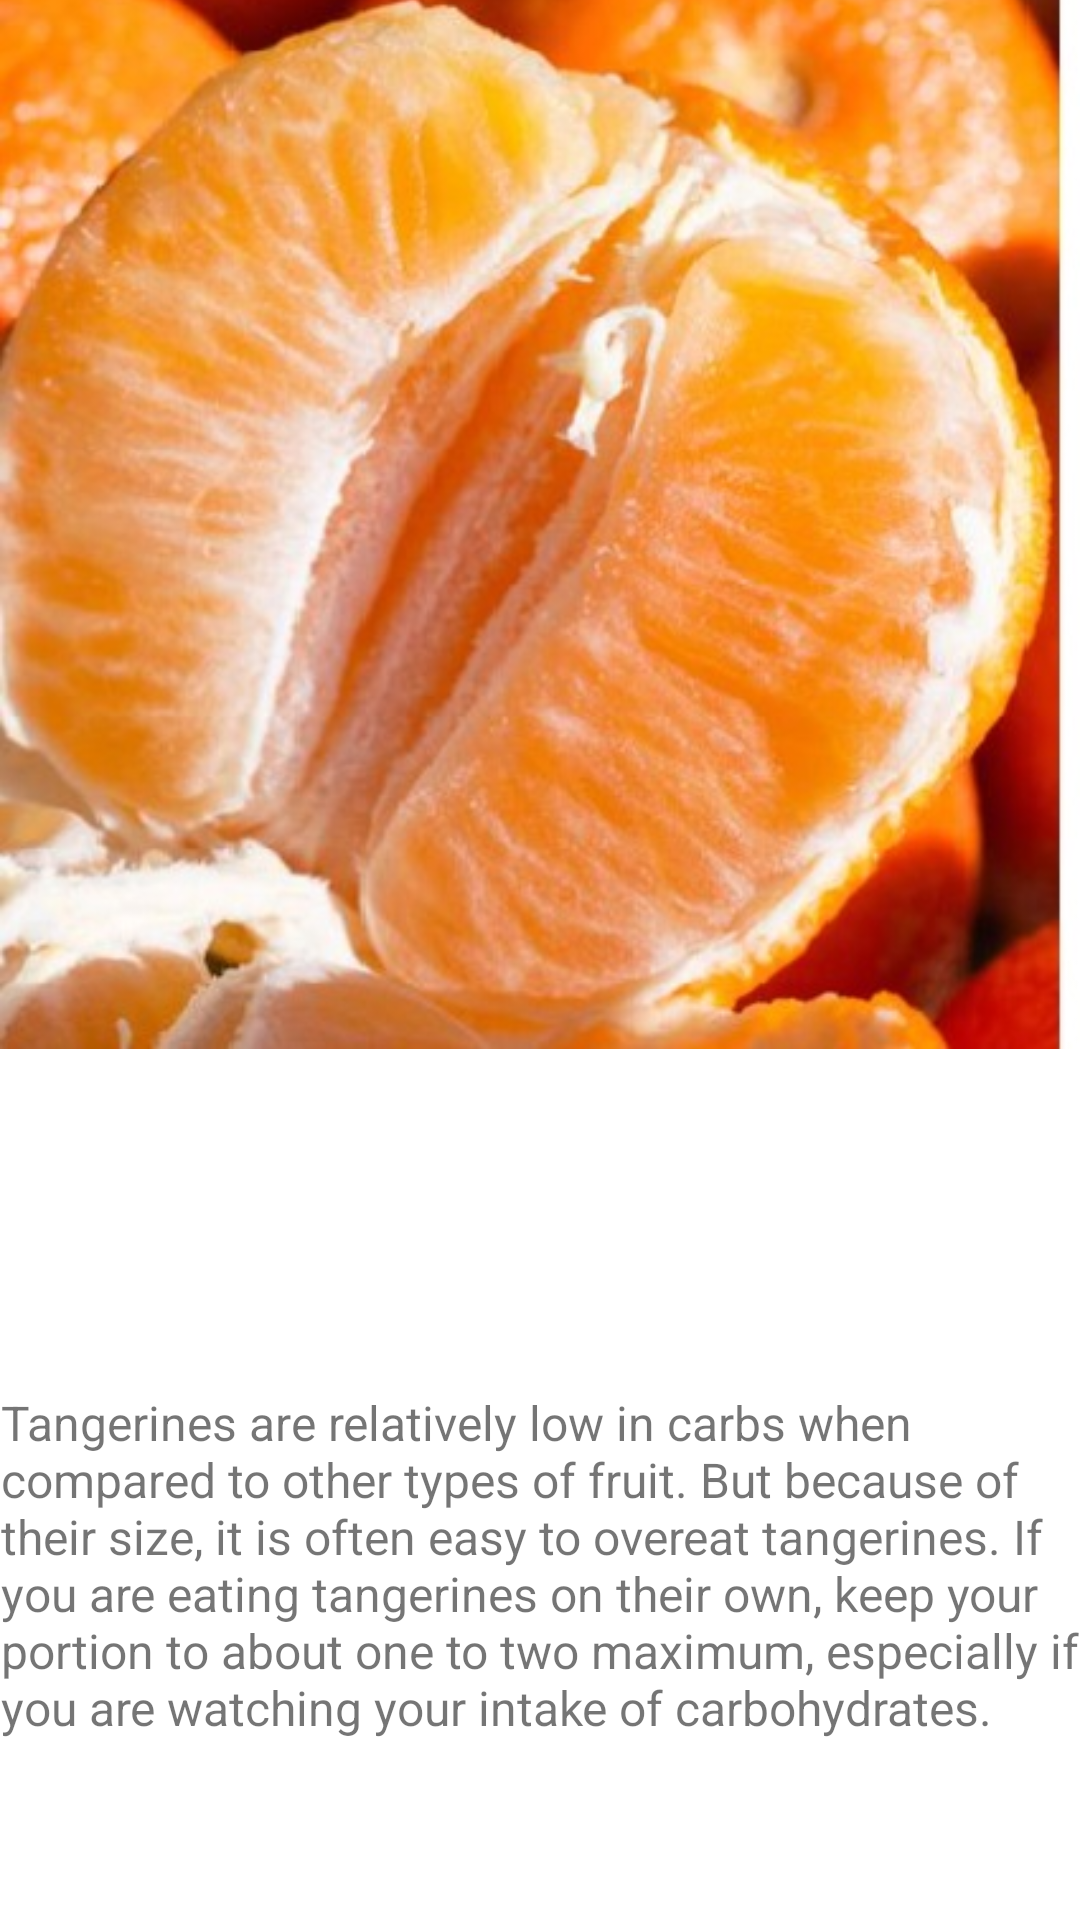

Produce the Android XML layout that renders to this screen, including the resource entries it uses.
<!-- AndroidManifest.xml: application theme Theme.ListviewwithPictures -->
<!-- res/layout/activity_tangerines.xml -->
<?xml version="1.0" encoding="utf-8"?>
<androidx.constraintlayout.widget.ConstraintLayout xmlns:android="http://schemas.android.com/apk/res/android"
    xmlns:app="http://schemas.android.com/apk/res-auto"
    xmlns:tools="http://schemas.android.com/tools"
    android:layout_width="match_parent"
    android:layout_height="match_parent"
    tools:context=".tangerines">

    <ImageView
        android:id="@+id/imageView5"
        android:layout_width="wrap_content"
        android:layout_height="wrap_content"
        android:layout_marginStart="8dp"
        android:layout_marginLeft="8dp"
        android:layout_marginTop="8dp"
        android:layout_marginEnd="8dp"
        android:layout_marginRight="8dp"
        android:layout_marginBottom="304dp"
        app:layout_constraintBottom_toBottomOf="parent"
        app:layout_constraintEnd_toEndOf="parent"
        app:layout_constraintStart_toStartOf="parent"
        app:layout_constraintTop_toTopOf="parent"
        app:srcCompat="@drawable/tangerines" />

    <TextView
        android:id="@+id/textView6"
        android:layout_width="wrap_content"
        android:layout_height="wrap_content"
        android:layout_marginStart="163dp"
        android:layout_marginLeft="163dp"
        android:layout_marginTop="71dp"
        android:layout_marginEnd="190dp"
        android:layout_marginRight="190dp"
        android:layout_marginBottom="214dp"
        android:text="Summary"
        app:layout_constraintBottom_toBottomOf="parent"
        app:layout_constraintEnd_toEndOf="parent"
        app:layout_constraintHorizontal_bias="0.0"
        app:layout_constraintStart_toStartOf="parent"
        app:layout_constraintTop_toBottomOf="@+id/imageView5"
        app:layout_constraintVertical_bias="0.0" />

    <TextView
        android:id="@+id/textView7"
        android:layout_width="wrap_content"
        android:layout_height="wrap_content"
        android:layout_marginStart="160dp"
        android:layout_marginLeft="160dp"
        android:layout_marginTop="30dp"
        android:layout_marginEnd="193dp"
        android:layout_marginRight="193dp"
        android:layout_marginBottom="165dp"
        android:text="Tangerines are relatively low in carbs when compared to other types of fruit. But because of their size, it is often easy to overeat tangerines. If you are eating tangerines on their own, keep your portion to about one to two maximum, especially if you are watching your intake of carbohydrates."
        android:textSize="16sp"
        app:layout_constraintBottom_toBottomOf="parent"
        app:layout_constraintEnd_toEndOf="parent"
        app:layout_constraintHorizontal_bias="0.453"
        app:layout_constraintStart_toStartOf="parent"
        app:layout_constraintTop_toBottomOf="@+id/textView6"
        app:layout_constraintVertical_bias="0.006" />
</androidx.constraintlayout.widget.ConstraintLayout>
<!-- resources referenced by this layout -->
<resources>
  <!-- drawable tangerines: jpg bitmap (drawable-v24, 60993 bytes) -->
  <style name="Theme.ListviewwithPictures" parent="Theme.MaterialComponents.DayNight.DarkActionBar">
          
          <item name="colorPrimary">@color/purple_500</item>
          <item name="colorPrimaryVariant">@color/purple_700</item>
          <item name="colorOnPrimary">@color/white</item>
          
          <item name="colorSecondary">@color/teal_200</item>
          <item name="colorSecondaryVariant">@color/teal_700</item>
          <item name="colorOnSecondary">@color/black</item>
          
          <item name="android:statusBarColor" tools:targetApi="l">?attr/colorPrimaryVariant</item>
          
      </style>
  <!-- not gathered from this repository: default colours our renderer supplied (Android Studio template values) -->
  <color name="purple_500">#FF6200EE</color>
  <color name="purple_700">#FF3700B3</color>
  <color name="teal_200">#FF03DAC5</color>
  <color name="teal_700">#FF018786</color>
  <color name="black">#FF000000</color>
  <color name="white">#FFFFFFFF</color>
</resources>
